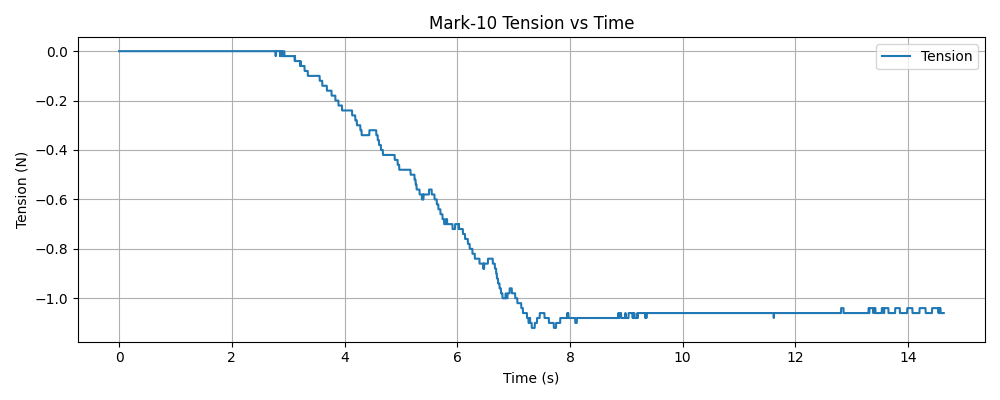

The table this chart was drawn from, first rows:
timestamp, tension (N)
1765229115, 0.000000
1765229115, 0.000000
1765229115, 0.000000
1765229115, 0.000000
1765229115, 0.000000
1765229115, 0.000000
1765229115, 0.000000
1765229115, 0.000000
1765229115, 0.000000
1765229115, 0.000000
1765229115, 0.000000
1765229115, 0.000000
1765229115, 0.000000
1765229115, 0.000000
1765229115, 0.000000
1765229115, 0.000000
1765229115, 0.000000
1765229115, 0.000000
1765229115, 0.000000
1765229115, 0.000000
1765229115, 0.000000
1765229115, 0.000000
1765229115, 0.000000
1765229115, 0.000000
1765229115, 0.000000
1765229115, 0.000000
1765229115, 0.000000
1765229115, 0.000000
1765229115, 0.000000
1765229115, 0.000000
1765229115, 0.000000
1765229115, 0.000000
1765229115, 0.000000
1765229115, 0.000000
1765229115, 0.000000
1765229115, 0.000000
1765229115, 0.000000
1765229115, 0.000000
1765229115, 0.000000
1765229115, 0.000000
1765229115, 0.000000
1765229115, 0.000000
1765229115, 0.000000
1765229115, 0.000000
1765229115, 0.000000
1765229115, 0.000000
1765229115, 0.000000
1765229115, 0.000000
1765229115, 0.000000
1765229115, 0.000000
1765229115, 0.000000
1765229115, 0.000000
1765229115, 0.000000
1765229115, 0.000000
1765229115, 0.000000
1765229115, 0.000000
1765229115, 0.000000
1765229115, 0.000000
1765229115, 0.000000
1765229115, 0.000000
... 5,046 more rows
